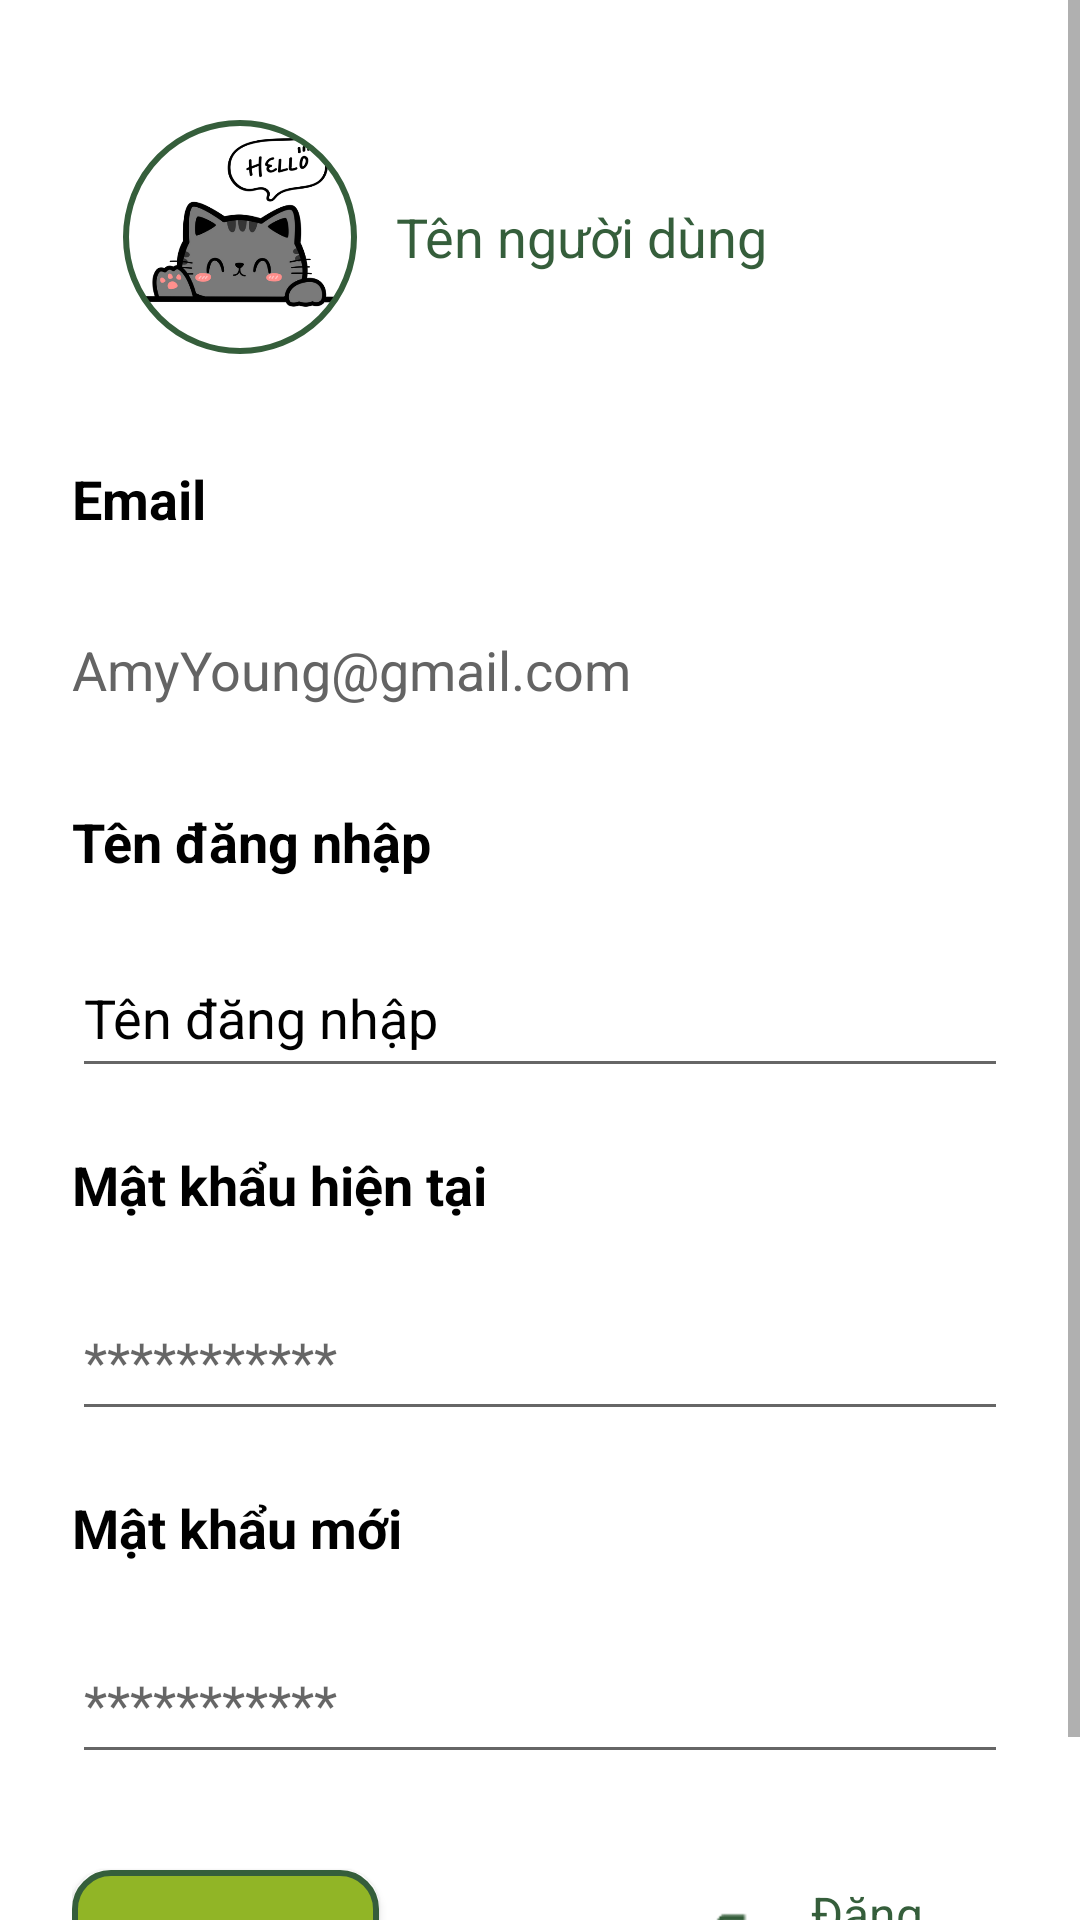

Write the Android layout XML for this screen, with the resource values it uses.
<!-- AndroidManifest.xml: application theme Theme.TimerApp -->
<!-- res/layout/activity_profile.xml -->
<?xml version="1.0" encoding="utf-8"?>
<ScrollView xmlns:android="http://schemas.android.com/apk/res/android"
    android:layout_width="match_parent"
    android:layout_height="match_parent"
    xmlns:app="http://schemas.android.com/apk/res-auto"
    android:background="@android:color/white">

    <LinearLayout
        android:orientation="vertical"
        android:layout_width="match_parent"
        android:layout_height="match_parent"
        android:padding="24dp"
        android:gravity="center_horizontal">

        <include layout="@layout/drawer_header" />

        
        <TextView android:text="Email"
            android:textStyle="bold"
            android:layout_width="match_parent"
            android:layout_height="wrap_content"
            android:layout_marginTop="20dp"
            android:layout_marginBottom="20dp"
            android:textSize="18sp"
            android:textColor="@color/black"/>
        <EditText
            android:id="@+id/edtEmail"
            android:layout_width="match_parent"
            android:layout_height="50dp"
            android:hint="AmyYoung@gmail.com"
            android:enabled="false"
            android:background="@android:color/transparent"
            android:textColorHint="#646464" />

        
        <TextView android:text="Tên đăng nhập"
            android:id="@+id/tvUsername"
            android:textStyle="bold"
            android:layout_marginTop="20dp"
            android:layout_marginBottom="20dp"
            android:layout_width="match_parent"
            android:layout_height="wrap_content"
            android:textSize="18sp"
            android:textColor="@color/black"/>
        <EditText
            android:id="@+id/edtUsername"
            android:layout_width="match_parent"
            android:layout_height="50dp"
            android:hint="Tên đăng nhập"
            android:textColorHint="@color/black" />

        
        <TextView android:text="Mật khẩu hiện tại"
            android:textStyle="bold"
            android:layout_marginTop="20dp"
            android:layout_width="match_parent"
            android:layout_height="wrap_content"
            android:layout_marginBottom="20dp"
            android:textSize="18sp"
            android:textColor="@color/black"/>
        <EditText
            android:id="@+id/edtCurrentPassword"
            android:layout_width="match_parent"
            android:layout_height="50dp"
            android:inputType="textPassword"
            android:hint="***********" />

        
        <TextView android:text="Mật khẩu mới"
            android:textStyle="bold"
            android:layout_marginTop="20dp"
            android:layout_marginBottom="20dp"
            android:layout_width="match_parent"
            android:layout_height="wrap_content"
            android:textSize="18sp"
            android:textColor="@color/black"/>
        <EditText
            android:id="@+id/edtNewPassword"
            android:layout_width="match_parent"
            android:layout_height="50dp"
            android:inputType="textPassword"
            android:hint="***********" />

        
        <LinearLayout
            android:layout_width="match_parent"
            android:layout_height="wrap_content"
            android:layout_marginTop="20dp"
            android:orientation="horizontal"
            android:gravity="start|center_vertical">

            
            <androidx.appcompat.widget.AppCompatButton
                android:id="@+id/btnSaveChanges"
                android:layout_width="wrap_content"
                android:layout_height="wrap_content"
                android:text="Lưu thay đổi"
                style="@style/PrimaryButton" />

            
            <LinearLayout
                android:id="@+id/btnLogout"
                android:layout_width="wrap_content"
                android:layout_height="wrap_content"
                android:layout_marginStart="100dp"
                android:orientation="horizontal"
                android:gravity="center_vertical"
                android:clickable="true"
                android:focusable="true"
                android:background="?attr/selectableItemBackground"
                android:padding="10dp">

                <ImageView
                    android:layout_width="24dp"
                    android:layout_height="24dp"
                    android:src="@drawable/ic_logout"
                    app:tint="#355E3B" />

                <TextView
                    android:layout_width="wrap_content"
                    android:layout_height="wrap_content"
                    android:text="Đăng xuất"
                    android:textColor="#355E3B"
                    android:textSize="16sp"
                    android:layout_marginStart="10dp" />
            </LinearLayout>
        </LinearLayout>
    </LinearLayout>
</ScrollView>
<!-- res/layout/drawer_header.xml (included above) -->
<LinearLayout
    xmlns:android="http://schemas.android.com/apk/res/android"
    xmlns:app="http://schemas.android.com/apk/res-auto"
    android:layout_width="match_parent"
    android:layout_height="110dp"
    android:orientation="horizontal"
    android:padding="16dp"
    android:gravity="center_vertical">

    <FrameLayout
        android:layout_width="80dp"
        android:layout_height="80dp">

        <com.google.android.material.imageview.ShapeableImageView
            android:id="@+id/avatarImageView"
            android:layout_width="match_parent"
            android:layout_height="match_parent"
            android:adjustViewBounds="true"
            android:scaleType="centerInside"
            android:src="@drawable/logincat"
            app:shapeAppearanceOverlay="@style/CircleImageView"
            app:strokeColor="#355E3B"
            app:strokeWidth="2dp"
            android:padding="2dp"/>
    </FrameLayout>

    <TextView
        android:id="@+id/tvUserNameHeader"
        android:layout_width="wrap_content"
        android:layout_height="wrap_content"
        android:layout_marginStart="12dp"
        android:gravity="center_vertical"
        android:text="Tên người dùng"
        android:textColor="#355E3B"
        android:textSize="18sp" />
</LinearLayout>
<!-- resources referenced by this layout -->
<resources>
  <color name="black">#FF000000</color>
  <!-- drawable ic_logout: png bitmap (drawable, 458 bytes) -->
  <!-- drawable logincat: png bitmap (drawable, 43453 bytes) -->
  <style name="CircleImageView" parent="">
          <item name="cornerFamily">rounded</item>
          <item name="cornerSize">50%</item> 
      </style>
  <style name="PrimaryButton">
          <item name="android:layout_width">match_parent</item>
          <item name="android:layout_height">wrap_content</item>
          <item name="android:padding">12dp</item>
          <item name="android:textColor">#FFFFFF</item>
          <item name="android:background">@drawable/button_primary</item>
          <item name="android:textAllCaps">false</item>
          <item name="android:textStyle">bold</item>
          <item name="android:layout_marginTop">12dp</item>
          <item name="android:layout_marginBottom">12dp</item>
      </style>
  <style name="Theme.TimerApp" parent="Base.Theme.TimerApp" />
  <!-- drawable button_primary (drawable) -->
  <?xml version="1.0" encoding="utf-8"?>
  <shape xmlns:android="http://schemas.android.com/apk/res/android"
      android:shape="rectangle">
  
      
      <solid android:color="#91B526" /> 
  
      
      <corners android:radius="12dp" />
  
      
      <stroke
          android:width="2dp"
          android:color="#355E3B" />
  </shape>
  <style name="Base.Theme.TimerApp" parent="Theme.MaterialComponents.DayNight.NoActionBar">
          
          
      </style>
</resources>
